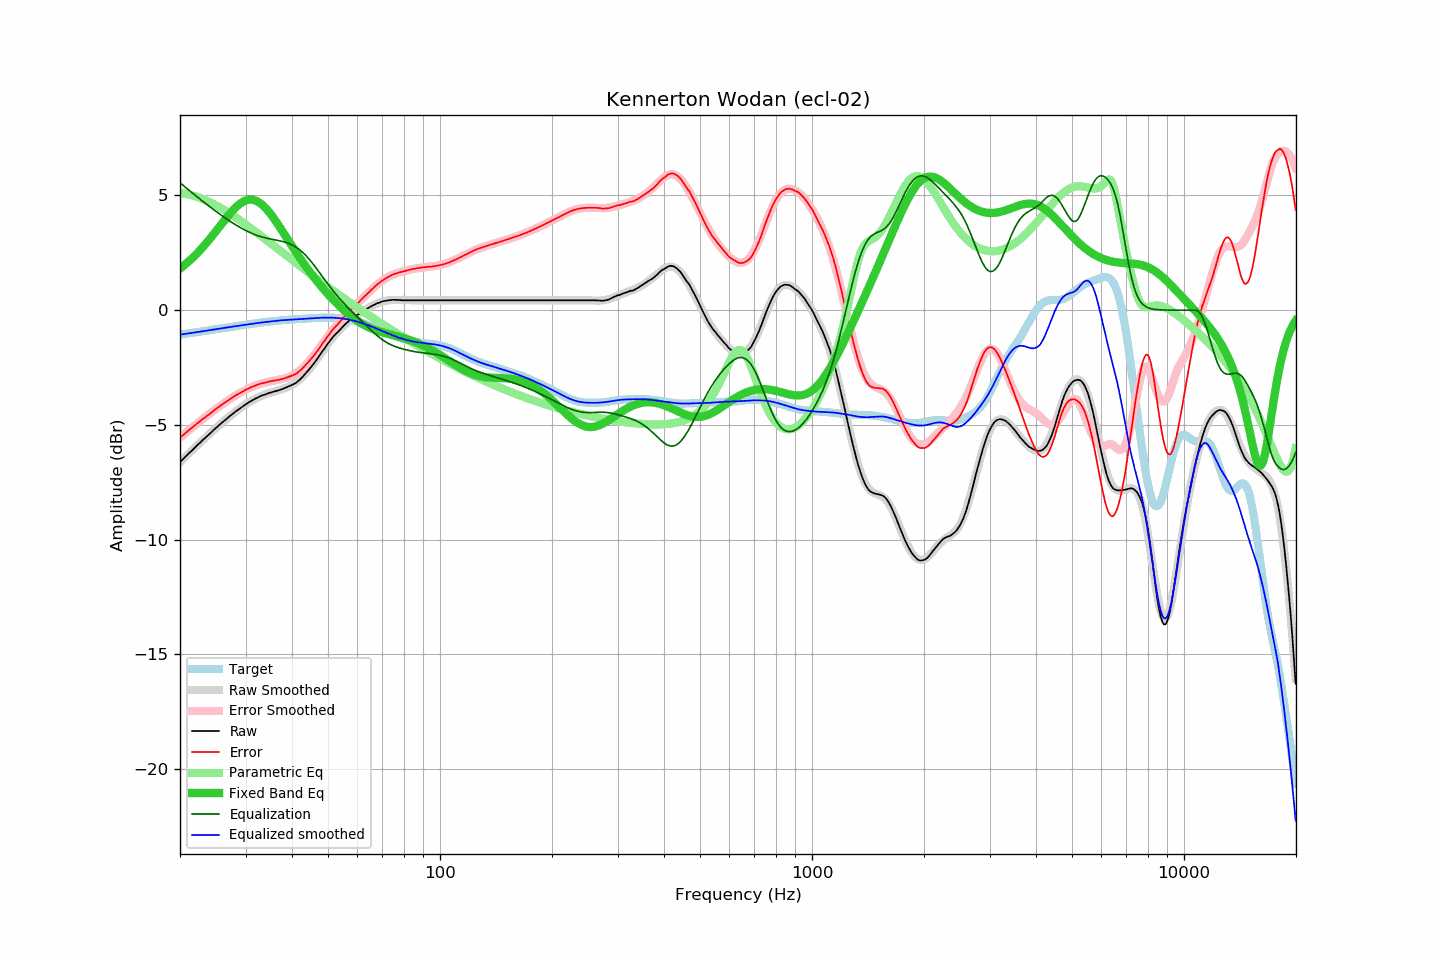

The data file committed next to this chart (first rows):
frequency, raw, error, smoothed, error_smoothed, equalization, parametric_eq, equalized_raw, equalized_smoothed, target
20.00, -6.62, -5.55, -6.62, -5.56, 5.56, 1.81, -1.06, -1.07, -1.07
20.20, -6.55, -5.49, -6.55, -5.50, 5.50, 1.87, -1.05, -1.06, -1.06
20.40, -6.49, -5.44, -6.49, -5.44, 5.44, 1.92, -1.05, -1.05, -1.05
20.61, -6.42, -5.38, -6.42, -5.38, 5.38, 1.98, -1.04, -1.04, -1.04
20.81, -6.35, -5.32, -6.35, -5.32, 5.32, 2.04, -1.03, -1.03, -1.03
21.02, -6.28, -5.26, -6.28, -5.26, 5.26, 2.10, -1.02, -1.02, -1.02
21.23, -6.21, -5.20, -6.21, -5.21, 5.21, 2.16, -1.00, -1.01, -1.01
21.44, -6.15, -5.15, -6.14, -5.15, 5.15, 2.23, -1.00, -1.00, -1.00
21.66, -6.08, -5.10, -6.08, -5.09, 5.09, 2.29, -0.99, -0.99, -0.98
21.87, -6.01, -5.03, -6.01, -5.03, 5.03, 2.36, -0.97, -0.97, -0.97
22.09, -5.94, -4.98, -5.94, -4.98, 4.98, 2.43, -0.96, -0.96, -0.96
22.31, -5.87, -4.92, -5.88, -4.92, 4.92, 2.50, -0.95, -0.95, -0.95
22.54, -5.81, -4.87, -5.81, -4.87, 4.87, 2.58, -0.94, -0.94, -0.94
22.76, -5.74, -4.81, -5.74, -4.81, 4.81, 2.65, -0.93, -0.93, -0.93
22.99, -5.67, -4.75, -5.68, -4.76, 4.76, 2.73, -0.91, -0.92, -0.92
23.22, -5.61, -4.70, -5.61, -4.70, 4.70, 2.81, -0.91, -0.91, -0.91
23.45, -5.55, -4.65, -5.55, -4.65, 4.65, 2.89, -0.90, -0.90, -0.90
23.69, -5.48, -4.60, -5.48, -4.59, 4.59, 2.98, -0.89, -0.89, -0.88
23.92, -5.42, -4.55, -5.41, -4.54, 4.54, 3.06, -0.88, -0.87, -0.87
24.16, -5.36, -4.50, -5.35, -4.49, 4.49, 3.15, -0.87, -0.86, -0.86
24.40, -5.29, -4.44, -5.29, -4.43, 4.43, 3.23, -0.86, -0.85, -0.85
24.65, -5.22, -4.38, -5.22, -4.38, 4.38, 3.32, -0.84, -0.84, -0.84
24.89, -5.16, -4.33, -5.16, -4.33, 4.33, 3.41, -0.83, -0.83, -0.83
25.14, -5.10, -4.28, -5.10, -4.28, 4.28, 3.50, -0.82, -0.82, -0.82
25.39, -5.03, -4.22, -5.04, -4.23, 4.23, 3.59, -0.80, -0.81, -0.81
25.65, -4.97, -4.17, -4.97, -4.17, 4.17, 3.68, -0.80, -0.80, -0.80
25.91, -4.91, -4.12, -4.91, -4.12, 4.12, 3.77, -0.79, -0.79, -0.79
26.16, -4.85, -4.07, -4.85, -4.07, 4.07, 3.86, -0.78, -0.78, -0.78
26.43, -4.80, -4.03, -4.79, -4.02, 4.02, 3.95, -0.78, -0.77, -0.77
26.69, -4.74, -3.98, -4.73, -3.98, 3.98, 4.04, -0.76, -0.76, -0.76
26.96, -4.68, -3.93, -4.68, -3.93, 3.93, 4.12, -0.75, -0.75, -0.75
27.23, -4.62, -3.88, -4.62, -3.88, 3.88, 4.21, -0.74, -0.74, -0.74
27.50, -4.56, -3.83, -4.56, -3.84, 3.84, 4.29, -0.72, -0.73, -0.73
27.77, -4.51, -3.79, -4.51, -3.79, 3.79, 4.36, -0.72, -0.72, -0.72
28.05, -4.45, -3.74, -4.45, -3.75, 3.75, 4.44, -0.70, -0.71, -0.71
28.33, -4.40, -3.70, -4.40, -3.71, 3.71, 4.50, -0.69, -0.70, -0.70
28.62, -4.35, -3.67, -4.35, -3.66, 3.66, 4.57, -0.69, -0.69, -0.69
28.90, -4.30, -3.62, -4.30, -3.62, 3.62, 4.62, -0.68, -0.68, -0.67
29.19, -4.25, -3.59, -4.25, -3.58, 3.58, 4.67, -0.67, -0.66, -0.66
29.48, -4.20, -3.55, -4.20, -3.54, 3.54, 4.72, -0.66, -0.65, -0.65
29.78, -4.15, -3.51, -4.15, -3.51, 3.51, 4.76, -0.64, -0.64, -0.64
30.08, -4.10, -3.47, -4.10, -3.47, 3.47, 4.78, -0.63, -0.63, -0.63
30.38, -4.06, -3.44, -4.06, -3.43, 3.43, 4.81, -0.63, -0.62, -0.62
30.68, -4.01, -3.40, -4.01, -3.40, 3.40, 4.82, -0.61, -0.61, -0.61
30.99, -3.97, -3.37, -3.97, -3.37, 3.37, 4.82, -0.60, -0.60, -0.60
31.30, -3.93, -3.34, -3.93, -3.34, 3.34, 4.82, -0.59, -0.59, -0.59
31.61, -3.89, -3.31, -3.89, -3.31, 3.31, 4.80, -0.58, -0.58, -0.58
31.93, -3.85, -3.28, -3.85, -3.28, 3.28, 4.78, -0.57, -0.57, -0.57
32.24, -3.82, -3.26, -3.82, -3.26, 3.26, 4.75, -0.56, -0.56, -0.56
32.57, -3.78, -3.23, -3.79, -3.23, 3.23, 4.71, -0.55, -0.55, -0.55
32.89, -3.75, -3.21, -3.76, -3.21, 3.21, 4.66, -0.54, -0.54, -0.54
33.22, -3.72, -3.18, -3.73, -3.19, 3.19, 4.60, -0.53, -0.54, -0.54
33.55, -3.70, -3.17, -3.70, -3.17, 3.17, 4.54, -0.53, -0.53, -0.53
33.89, -3.68, -3.16, -3.67, -3.15, 3.15, 4.47, -0.53, -0.52, -0.52
34.23, -3.65, -3.14, -3.65, -3.14, 3.14, 4.39, -0.51, -0.51, -0.51
34.57, -3.62, -3.12, -3.63, -3.12, 3.12, 4.31, -0.50, -0.50, -0.50
34.92, -3.60, -3.10, -3.60, -3.11, 3.11, 4.23, -0.49, -0.49, -0.50
35.27, -3.58, -3.09, -3.58, -3.09, 3.09, 4.13, -0.49, -0.49, -0.49
35.62, -3.56, -3.08, -3.56, -3.08, 3.08, 4.04, -0.48, -0.48, -0.48
35.97, -3.54, -3.07, -3.54, -3.07, 3.07, 3.94, -0.47, -0.47, -0.47
... 635 more rows
